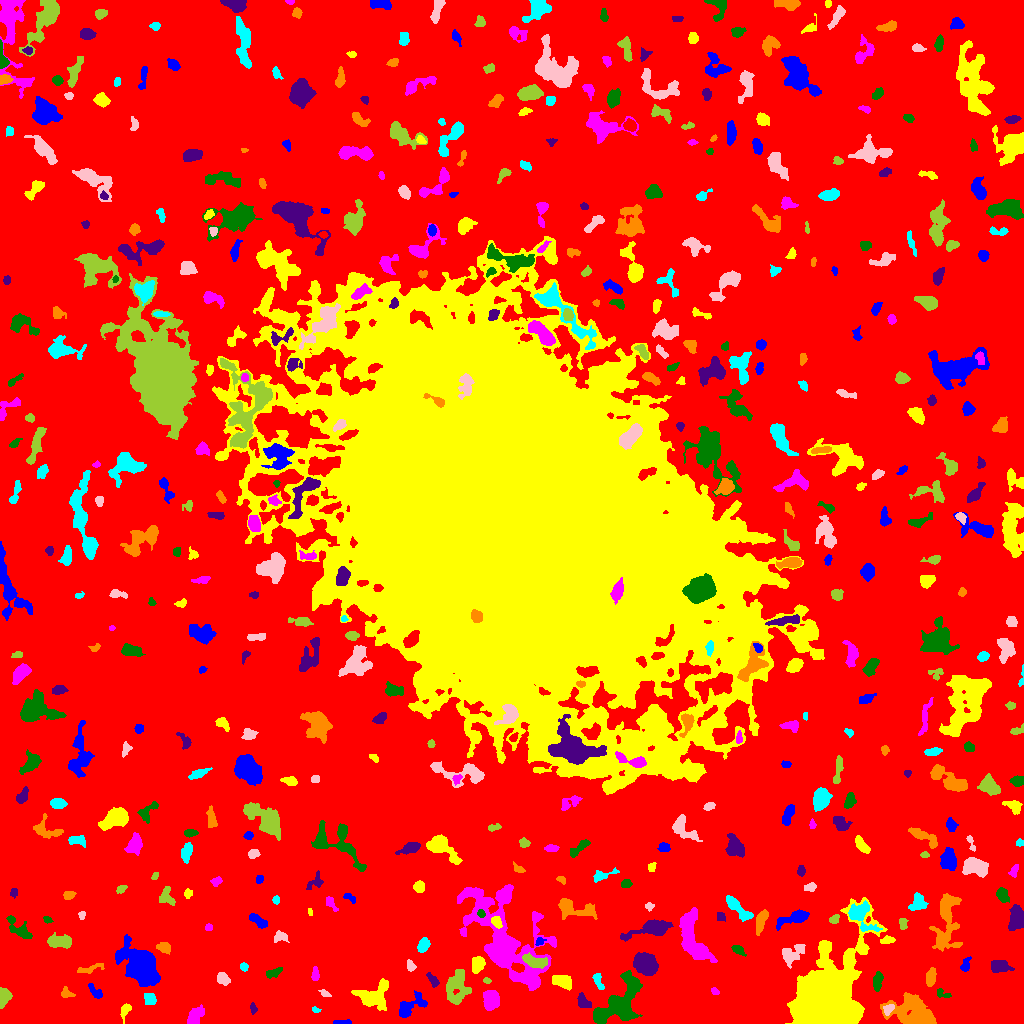

The data file committed next to this chart (first rows):
ID, X, Y, A, B, theta, total_flux, mu_max, mu_median, mu_mean, R_fwhm, R_e, R10, R90, x_start, x_end, y_start, y_end, area, greylevel
0, 513.5, 516.5, 314.4, 309, 0.4791, 1496179, 12.0, 2.0, 1.991, 94.44, 222.9, 85.3, 365.7, 0, 1023, 0, 1023, 751482, 1.991
1, 342.5, 0.8409, 4.69, 0.8724, -0.008272, 264.0, 7.0, 3.0, 3.429, 3.141, 2.459, 0.9772, 3.827, 333, 351, 0, 4, 77, 9.429
2, 125, 13.54, 3.849, 2.007, 1.205, 311.0, 8.0, 2.0, 2.549, 3.192, 3.192, 1.128, 5.078, 120, 131, 0, 20, 122, 7.549
3, 194.9, 6.96, 5.347, 3.103, 0.9574, 881.0, 7.0, 4.0, 3.749, 6.283, 4.983, 1.954, 7.59, 187, 204, 0, 19, 235, 7.749
4, 620.2, 20.39, 15.69, 7.907, 0.8632, 3878, 10.0, 3.0, 3.444, 10.17, 9.772, 3.785, 15.7, 593, 642, 0, 53, 1126, 8.444
5, 253, 14.5, 2.457, 1.511, -1.512, 98.0, 4.0, 1.0, 1.463, 2.985, 2.326, 0.7979, 3.868, 250, 257, 9, 21, 67, 6.463
6, 917.2, 6.643, 10.32, 5.412, -0.3781, 14380, 86.0, 6.0, 14.86, 5.754, 6.18, 2.326, 13.42, 880, 936, 0, 31, 968, 18.86
7, 315.6, 13.39, 2.04, 1.402, -0.2641, 98.0, 4.0, 2.0, 2.13, 3.141, 2.111, 0.7979, 3.338, 312, 321, 11, 17, 46, 7.13
8, 887.8, 13.86, 2.922, 1.805, 0.8451, 254.0, 7.0, 2.0, 2.619, 2.877, 2.706, 0.9772, 4.406, 883, 894, 8, 19, 97, 13.62
9, 3.556, 26.0, 4.273, 2.732, 1.315, 662.0, 7.0, 3.0, 3.54, 5.352, 4.107, 1.693, 6.358, 0, 12, 15, 36, 187, 8.54
10, 869.4, 23.45, 1.883, 1.418, -0.5097, 93.0, 5.0, 2.0, 1.722, 2.257, 2.034, 0.7979, 3.241, 865, 873, 20, 27, 54, 8.722
11, 409.2, 15.58, 8.644, 3.792, 0.5608, 971.0, 9.0, 2.0, 2.831, 4.549, 5.015, 1.871, 8.368, 399, 427, 6, 33, 343, 7.831
12, 373.3, 27.03, 8.042, 5.951, 0.3843, 2369, 14.0, 3.0, 4.193, 5.863, 6.887, 2.523, 11.6, 351, 388, 13, 45, 565, 8.193
13, 491.2, 24.5, 5.028, 3.821, -1.328, 1438, 11.0, 5.0, 4.826, 5.971, 5.441, 2.111, 8.425, 483, 499, 13, 33, 298, 8.826
14, 942.6, 29.8, 4.185, 2.058, -0.409, 204.0, 4.0, 2.0, 2.217, 4.886, 3.141, 1.262, 4.787, 937, 951, 26, 35, 92, 6.217
15, 584.1, 20.82, 4.326, 2.692, -0.7871, 431.0, 5.0, 3.0, 2.781, 5.412, 4.068, 1.596, 6.155, 577, 591, 16, 31, 155, 8.781
16, 65.88, 30.16, 3.125, 2.339, -0.4978, 179.0, 4.0, 2.0, 1.738, 4.146, 2.985, 1.128, 4.886, 61, 75, 26, 37, 103, 6.738
17, 150.1, 24.34, 3.065, 2.528, -0.7692, 473.0, 9.0, 3.0, 3.478, 3.7, 3.478, 1.262, 5.499, 144, 156, 19, 30, 136, 8.478
18, 324.5, 29.83, 2.765, 1.425, -0.4604, 90.0, 3.0, 1.0, 1.364, 2.877, 2.326, 0.7979, 3.742, 318, 331, 27, 34, 66, 6.364
19, 456.1, 37.62, 9.01, 5.166, 1.385, 1365, 6.0, 2.0, 2.473, 9.271, 6.933, 2.764, 10.84, 446, 471, 19, 54, 552, 7.473
20, 663.5, 37.87, 2.618, 1.834, 1.115, 200.0, 5.0, 2.0, 2.439, 3.523, 2.706, 0.9772, 4.184, 658, 668, 33, 44, 82, 7.439
21, 95.2, 31.59, 4.834, 2.028, -0.817, 225.0, 4.0, 2.0, 1.731, 4.951, 3.7, 1.382, 5.614, 88, 102, 25, 40, 130, 7.731
22, 561.8, 42.22, 5.122, 2.817, -0.2925, 786.0, 7.0, 3.0, 3.275, 5.997, 4.754, 1.954, 7.334, 552, 571, 33, 48, 240, 9.275
23, 714.9, 31.99, 1.97, 1.521, -0.7476, 82.0, 3.0, 1.0, 1.491, 2.932, 2.257, 0.7979, 3.478, 711, 719, 29, 36, 55, 6.491
24, 877.5, 41.87, 5.032, 2.142, 1.439, 645.0, 7.0, 4.0, 3.981, 5.585, 4.26, 1.693, 6.333, 873, 883, 32, 52, 162, 7.981
25, 433.1, 43.4, 4.126, 1.836, -0.9147, 141.0, 3.0, 1.0, 1.248, 3.868, 3.192, 1.128, 4.853, 426, 439, 36, 51, 113, 7.248
26, 930.5, 46.14, 4.078, 2.088, 1.348, 561.0, 9.0, 3.0, 3.38, 4.029, 3.7, 1.382, 5.997, 926, 936, 37, 56, 166, 8.38
27, 598.2, 41.98, 5.091, 1.801, -1.175, 196.0, 4.0, 1.0, 1.593, 4.222, 3.09, 1.128, 5.14, 592, 604, 34, 50, 123, 6.593
28, 222.8, 44.8, 3.274, 2.494, -0.8481, 740.0, 11.0, 5.0, 5.175, 4.478, 3.7, 1.382, 5.781, 217, 230, 38, 51, 143, 9.175
29, 487, 42.78, 1.949, 1.449, -0.5357, 81.0, 3.0, 2.0, 1.761, 3.09, 2.257, 0.7979, 3.29, 483, 491, 40, 46, 46, 6.761
30, 1002, 40.31, 3.748, 1.297, -0.1108, 100.0, 4.0, 1.0, 1.235, 2.932, 2.646, 0.7979, 4.26, 996, 1010, 38, 44, 81, 6.235
31, 140.7, 58.35, 9.055, 6.107, -0.8404, 19326, 63.0, 8.0, 15.67, 8.273, 8.33, 3.241, 15.27, 115, 160, 37, 89, 1233, 18.67
32, 825.9, 27.49, 14.74, 10.89, 1.123, 123805, 216.0, 8.0, 26.85, 10.3, 11.83, 4.406, 25.07, 785, 887, 0, 126, 4611, 30.85
33, 315.3, 48.79, 3.436, 1.536, -1.558, 252.0, 7.0, 2.0, 2.598, 3.141, 2.764, 0.9772, 4.514, 311, 319, 43, 57, 97, 7.598
34, 273.1, 50.69, 4.462, 1.979, 0.3665, 286.0, 4.0, 2.0, 2.252, 5.499, 3.7, 1.493, 5.528, 266, 282, 45, 56, 127, 7.252
35, 999.3, 57.73, 4.916, 2.994, -0.07301, 971.0, 9.0, 4.0, 4.24, 5.809, 4.687, 1.871, 7.269, 991, 1014, 51, 63, 229, 8.24
36, 88.97, 53.98, 6.728, 1.883, 0.287, 181.0, 5.0, 1.0, 1.223, 1.784, 3.338, 1.128, 5.781, 77, 104, 50, 60, 148, 6.223
37, 243.9, 56.4, 2.118, 1.742, -0.7263, 124.0, 4.0, 2.0, 1.879, 3.523, 2.459, 0.9772, 3.868, 240, 248, 52, 61, 66, 6.879
38, 410.5, 57.47, 2.74, 1.929, -1.264, 272.0, 7.0, 3.0, 3.126, 3.192, 2.877, 1.128, 4.549, 407, 416, 52, 64, 87, 7.126
39, 534.9, 61.76, 6.645, 2.6, -0.277, 527.0, 4.0, 2.0, 2.059, 7.247, 4.886, 2.034, 7.464, 522, 547, 55, 71, 256, 13.06
40, 24.45, 60.4, 3.289, 2.307, 0.8082, 271.0, 5.0, 2.0, 2.117, 3.989, 3.432, 1.262, 5.557, 17, 30, 54, 67, 128, 7.117
41, 965, 57.3, 3.189, 2.013, 1.149, 279.0, 8.0, 2.0, 2.491, 2.985, 2.706, 0.9772, 4.787, 960, 971, 52, 67, 112, 7.491
42, 477.4, 59.44, 3.861, 2.867, 1.23, 830.0, 9.0, 4.0, 4.278, 5.323, 4.26, 1.693, 6.58, 472, 485, 50, 67, 194, 9.278
43, 693.1, 85.26, 15.18, 5.49, -1.224, 4101, 11.0, 5.0, 4.698, 10.28, 9.339, 3.7, 14.41, 679, 717, 61, 116, 873, 8.698
44, 737.7, 73.72, 3.383, 1.837, -0.5514, 261.0, 5.0, 2.0, 2.417, 3.989, 3.038, 1.262, 4.853, 731, 746, 67, 78, 108, 7.417
45, 645.9, 59.11, 5.706, 4.296, -0.6534, 3718, 19.0, 7.0, 7.86, 7.653, 6.383, 2.585, 10.03, 633, 658, 48, 71, 473, 12.86
46, 164, 76.09, 3.585, 2.655, -0.4015, 641.0, 7.0, 5.0, 4.679, 5.726, 4.029, 1.693, 5.944, 156, 170, 69, 81, 137, 7.679
47, 423.5, 78.81, 3.278, 2.331, 1.26, 440.0, 8.0, 2.0, 2.876, 4.146, 3.432, 1.262, 5.642, 417, 430, 71, 86, 153, 7.876
48, 792, 69.36, 6.738, 4.109, 0.6708, 900.0, 7.0, 3.0, 2.913, 4.886, 5.917, 2.257, 9.027, 782, 805, 55, 79, 309, 7.913
49, 61.34, 82.24, 6.04, 2.777, -0.03649, 853.0, 9.0, 2.0, 2.993, 4.184, 4.687, 1.693, 7.838, 47, 71, 75, 91, 285, 7.993
50, 386.9, 89.68, 4.649, 2.361, 1.139, 611.0, 8.0, 3.0, 3.303, 4.687, 3.989, 1.493, 6.676, 378, 393, 80, 101, 185, 7.303
51, 539.4, 81.49, 2.368, 1.664, 0.6175, 83.0, 3.0, 1.0, 1.258, 2.821, 2.394, 0.7979, 3.785, 535, 546, 78, 86, 66, 8.258
52, 886.9, 83.25, 3.723, 1.639, 0.1414, 158.0, 3.0, 2.0, 1.58, 4.029, 3.141, 1.262, 4.918, 880, 895, 80, 88, 100, 8.58
53, 505.1, 82.67, 30.99, 14.46, -0.9123, 18102, 16.0, 5.0, 5.594, 15.03, 17.71, 6.531, 28.45, 457, 556, 33, 139, 3236, 8.594
54, 19, 94.37, 8.836, 3.022, -0.7422, 505.0, 4.0, 2.0, 1.823, 7.225, 4.983, 1.954, 7.858, 6, 32, 85, 108, 277, 6.823
55, 652.9, 95.24, 11.4, 3.401, 0.2347, 2288, 14.0, 3.0, 4.604, 6.383, 6.024, 2.326, 10.54, 620, 673, 82, 104, 497, 10.6
56, 946.6, 103.9, 16.44, 5.603, 1.484, 2941, 11.0, 3.0, 3.51, 6.308, 8.704, 3.241, 14.36, 929, 962, 72, 130, 838, 7.51
57, 860.6, 108.3, 8.335, 5.416, -0.9249, 1118, 6.0, 2.0, 2.643, 7.919, 6.155, 2.459, 9.837, 848, 882, 92, 123, 423, 9.643
58, 280.1, 86.74, 3.455, 2.478, -0.0531, 254.0, 5.0, 2.0, 1.984, 3.523, 3.432, 1.262, 5.614, 274, 289, 81, 93, 128, 6.984
59, 903.1, 100.4, 3.192, 2.13, -1.457, 127.0, 3.0, 1.0, 1.411, 3.568, 2.932, 1.128, 4.549, 899, 908, 94, 105, 90, 6.411
... 497 more rows
